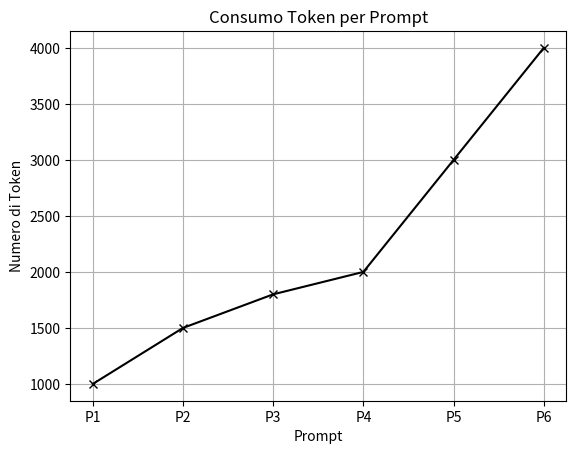
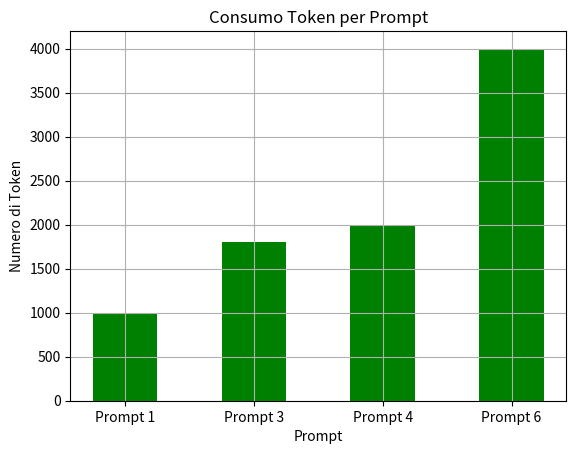

Source code (Python) for these figures, in order:
import matplotlib.pyplot as plt
import pandas as pd
# crea una prima figura
plt.figure(1)
# Definizione dei dati da inserire negli assi X e Y
asse_x = ["P1", "P2", "P3", "P4", "P5", "P6"]
asse_y = [1000, 1500, 1800, 2000, 3000, 4000]

# Creazione del grafico basato su assi X e Y e sui punti indicati nella variabili precedenti
plt.plot(asse_x, asse_y, marker='x', color='black', linestyle='-')

# Aggiungere etichette e titolo per renderlo leggibile
plt.xlabel("Prompt") # aggiunge un titolo alla colonna X
plt.ylabel("Numero di Token") # aggiunge un titolo alla colonna Y
plt.title("Consumo Token per Prompt") # aggiunge un titolo al grafico da stampare a schermo
plt.grid(True) # Aggiunge una griglia di sfondo

# mostra un grafico in un interfaccia dedicata
""" plt.show() """
# crea una seconda figura
plt.figure(2)
dati_ia = {
    "Prompt": ["Prompt 1", "Prompt 2", "Prompt 3", "Prompt 4", "Prompt 5", "Prompt 6"],
    "token_utilizzati": [1000,1500,1800, 2000, 3000, 4000],
    "successo": [True, False, True, True, False, True]
}

df_ia = pd.DataFrame(dati_ia)

df_successo = df_ia[df_ia["successo"] == True]

asse_x_df = df_successo["Prompt"]
asse_y_df = df_successo["token_utilizzati"]

plt.bar(asse_x_df, asse_y_df, color='green', width=0.5)

plt.xlabel("Prompt") # aggiunge un titolo alla colonna X
plt.ylabel("Numero di Token") # aggiunge un titolo alla colonna Y
plt.title("Consumo Token per Prompt") # aggiunge un titolo al grafico da stampare a schermo
plt.grid(True) # Aggiunge una griglia di sfondo

# avendo dichiarato le figure da creare mostrera un grafico per ogni figura
plt.show()
